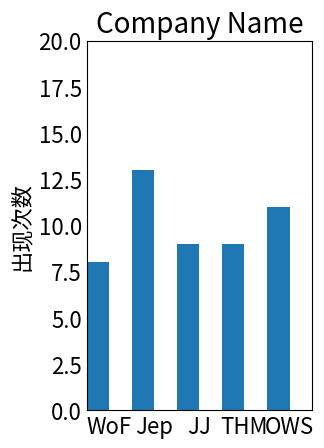

Here is the Python script that generated this plot:
import numpy as np
import matplotlib as mpl
import numpy.random as random
import matplotlib.pyplot as plt

mpl.rcParams['axes.titlesize'] = 20
mpl.rcParams['xtick.labelsize'] = 16
mpl.rcParams['ytick.labelsize'] = 16
mpl.rcParams['axes.labelsize'] = 16
mpl.rcParams['xtick.major.size'] = 0
mpl.rcParams['ytick.major.size'] = 0

tvs = ['WoF', 'Jep', 'JJ', 'THM', 'OWS']

a = np.array(tvs)
b = random.choice(a, 50)
wof_count = b.tolist().count('WoF')
jep_count = b.tolist().count('Jep')
jj_count = b.tolist().count('JJ')
thm_count = b.tolist().count('THM')
ows_count = b.tolist().count('OWS')

fig = plt.figure('Bar chart & Pie chart')

ax = fig.add_subplot(1,2,1)
ax.set_title('Company Name')

xticks = np.arange(5)
# 柱状图每个柱的宽度
bar_width = 0.5
# 节目名称
tv_name = tvs
# 出现次数
nums = [wof_count, jep_count, jj_count, thm_count, ows_count]

bars = ax.bar(xticks, nums, width=bar_width, edgecolor='none')

ax.set_ylabel('出现次数')
# x轴每个标签的具体位置，设置为每个柱的中央
ax.set_xticks(xticks+bar_width/2)
# 设置每个标签的名字
ax.set_xticklabels(tv_name)

# 设置x轴的范围
ax.set_xlim([bar_width/2 - 0.5, 5 - bar_width / 2])

# 设置y轴的范围
ax.set_ylim([0, 20])

plt.show()
